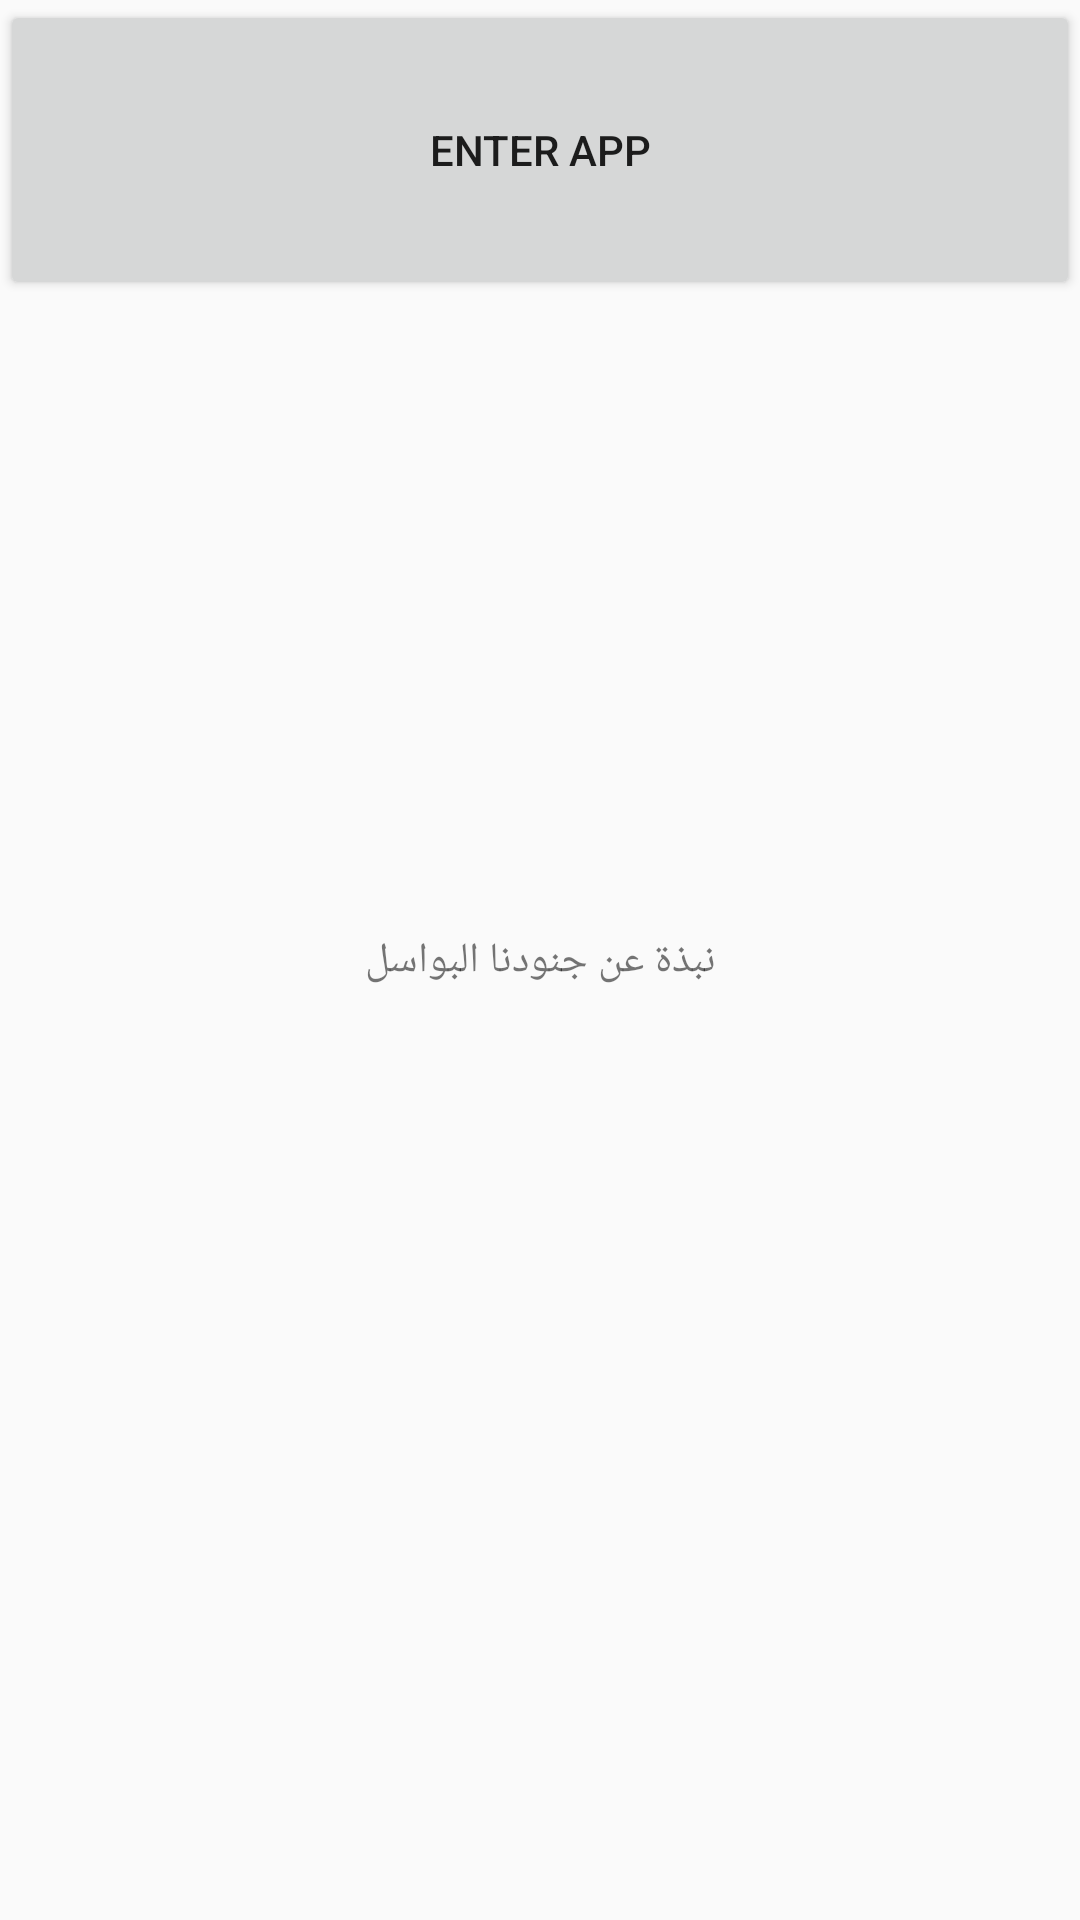

The Android layout XML behind this screen, and the referenced resources:
<!-- AndroidManifest.xml: application theme AppTheme -->
<!-- res/layout/activity_about.xml -->
<?xml version="1.0" encoding="utf-8"?>
<android.support.constraint.ConstraintLayout xmlns:android="http://schemas.android.com/apk/res/android"
    xmlns:app="http://schemas.android.com/apk/res-auto"
    xmlns:tools="http://schemas.android.com/tools"
    android:layout_width="match_parent"
    android:layout_height="match_parent"
    tools:context="app.com.bakatsuki.bakatsuki.About">

    <TextView
        android:layout_width="wrap_content"
        android:layout_height="wrap_content"
        android:text="نبذة عن جنودنا البواسل"
        android:id="@+id/about_soldiers"
        app:layout_constraintBottom_toBottomOf="parent"
        app:layout_constraintLeft_toLeftOf="parent"
        app:layout_constraintRight_toRightOf="parent"
        app:layout_constraintTop_toTopOf="parent" />


    <Button
        android:layout_width="match_parent"
        android:layout_height="100dp"
        android:text="Enter App"
        android:id="@+id/to_sign_up_button"
        />


</android.support.constraint.ConstraintLayout>
<!-- resources referenced by this layout -->
<resources>
  <style name="AppTheme" parent="Theme.AppCompat.Light.NoActionBar">
          
          <item name="colorPrimary">#1bb56f</item>
          <item name="colorPrimaryDark">#19a969</item>
          <item name="colorAccent">#1bb56f</item>
      </style>
</resources>
